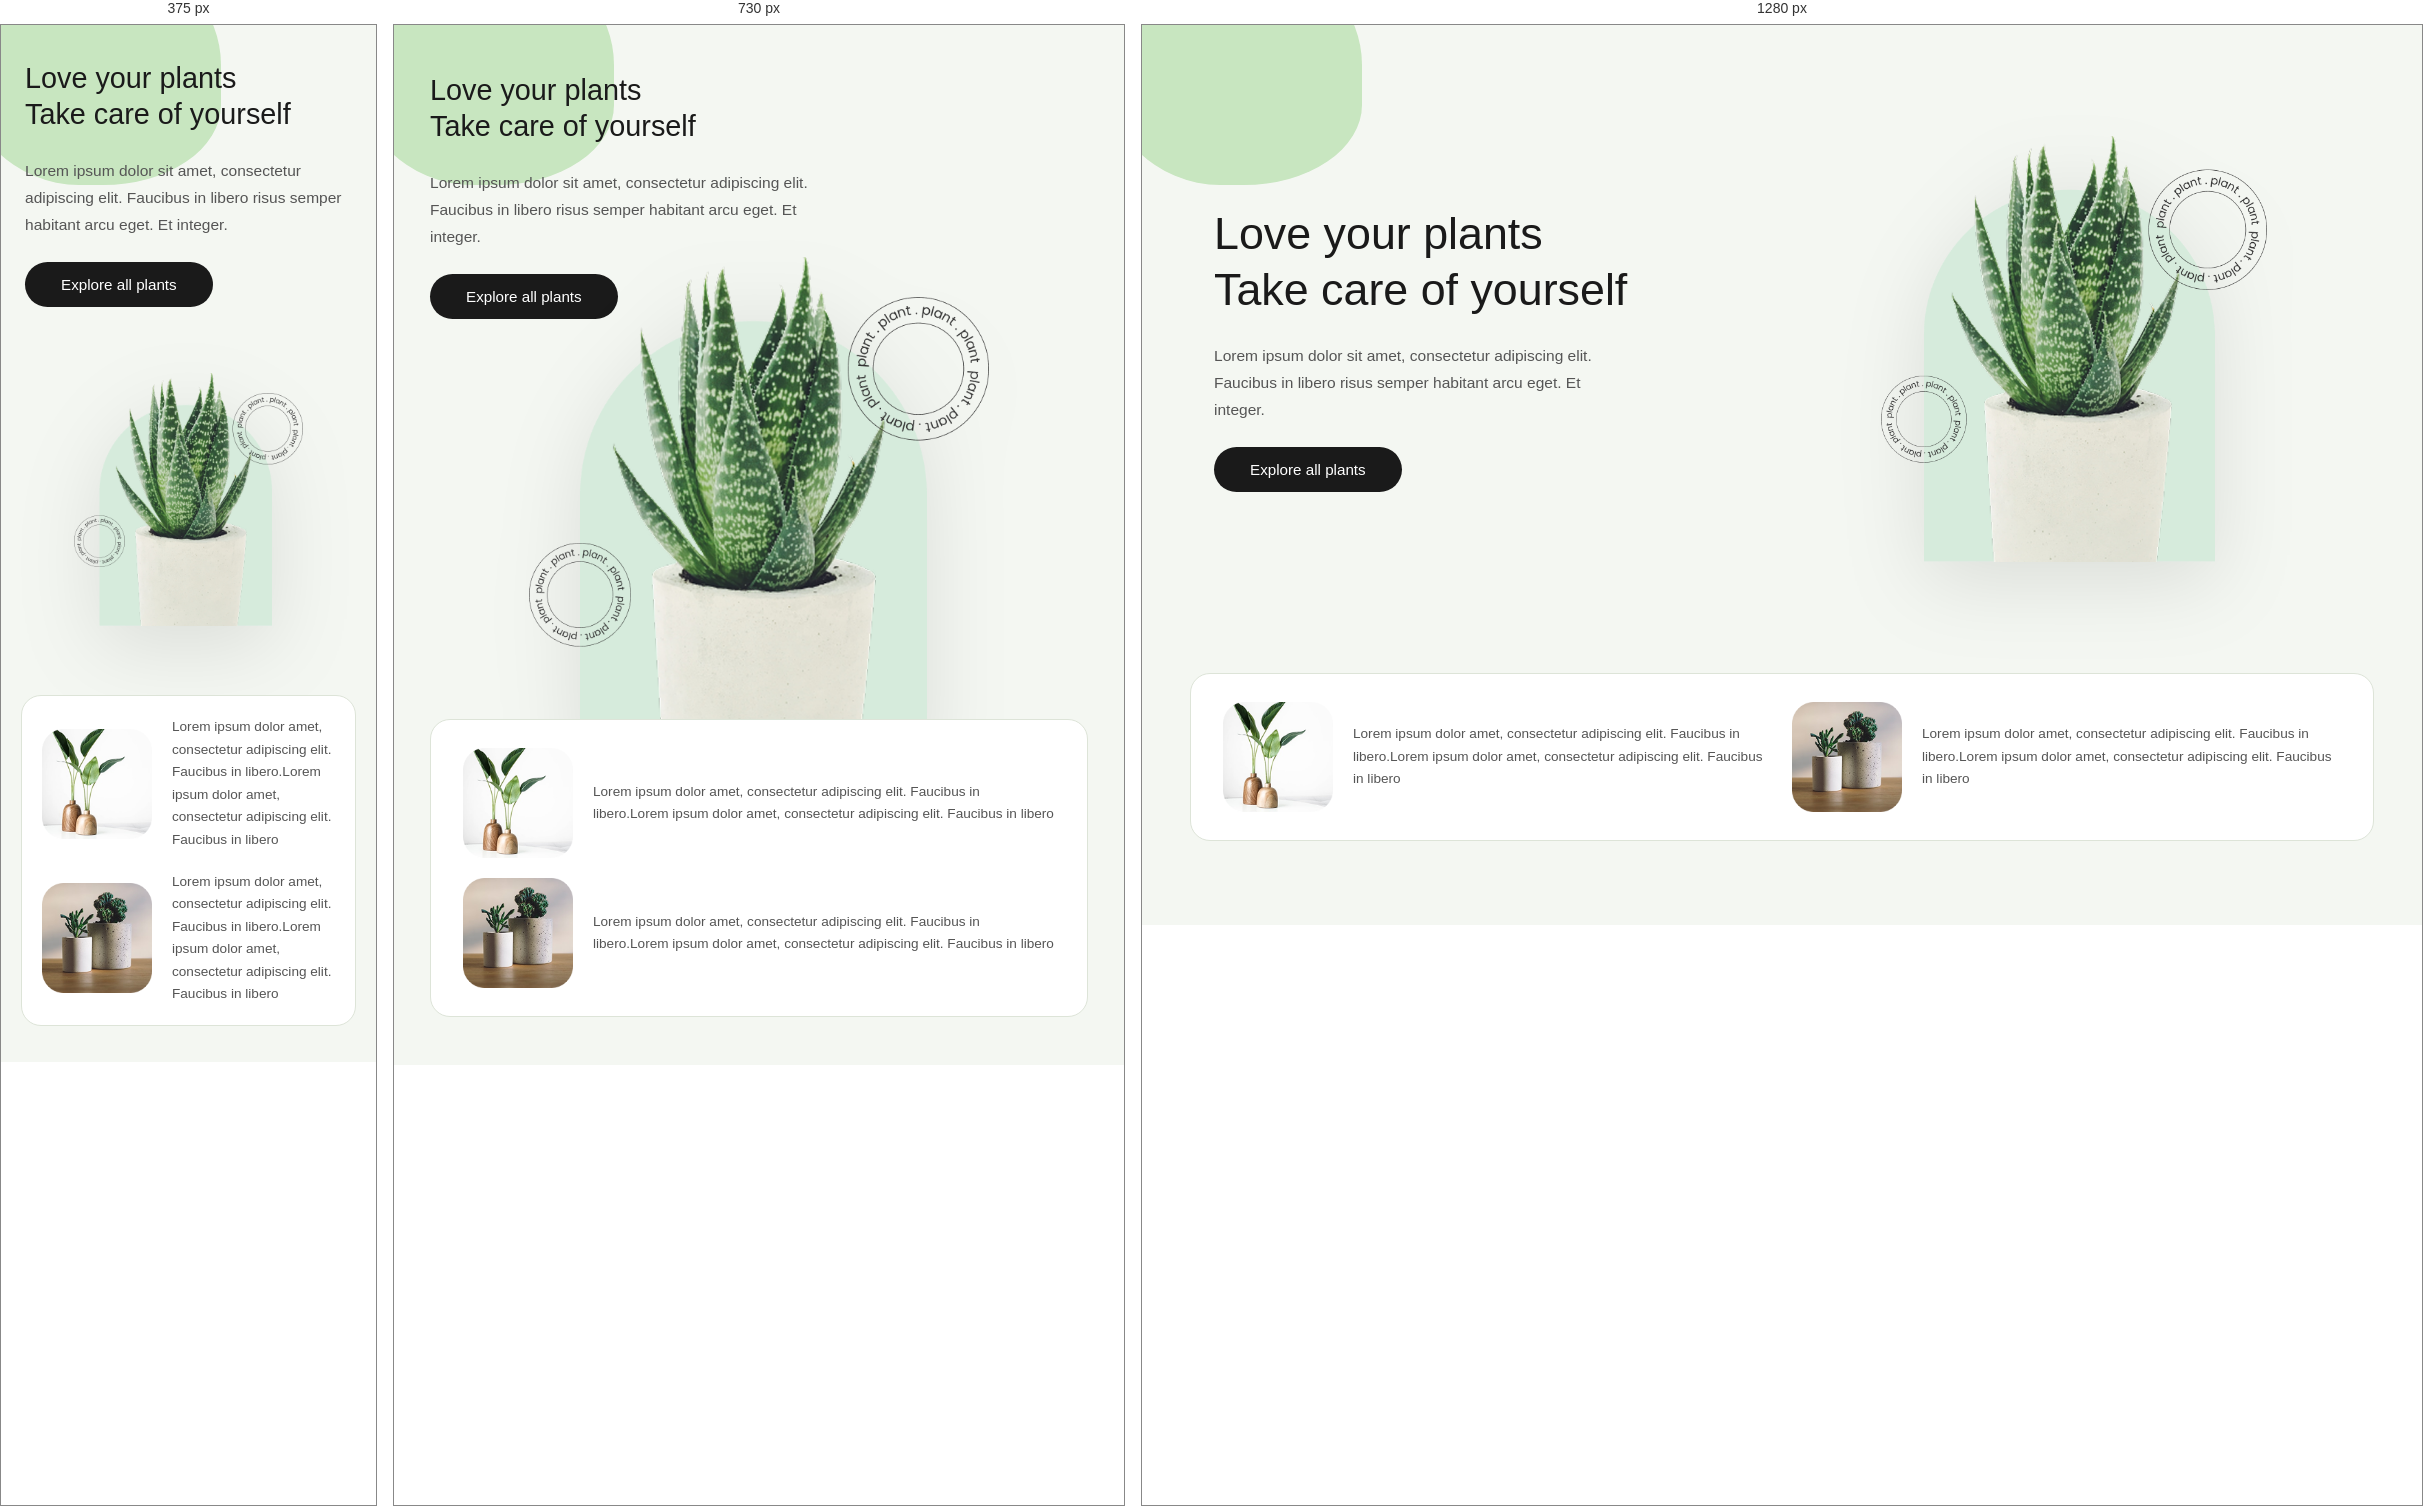
Rendered at 375 px, 730 px and 1280 px, left to right.

<!-- file: index.html -->
<!DOCTYPE html>
<html lang="es">

<head>
  <meta charset="UTF-8" />
  <meta name="viewport" content="width=device-width, initial-scale=1.0" />
  <title>Love Your Plants</title>
  <link rel="stylesheet" href="CSS/style.css" />
  <link href="https://fonts.googleapis.com/css2?family=DM+Sans:wght@300;400;500;700&display=swap" rel="stylesheet" />
</head>

<body>

  <div class="page-wrapper">
    <!-- Hero -->
    <section class="hero">

      <!-- Blobs decorativos -->
      <div class="blob blob--top-left"></div>
      <div class="blob blob--arch"></div>

      <!-- Columna izquierda -->
      <div class="hero__left">
        <h1 class="hero__title">
          Love your plants<br />
          Take care of yourself
        </h1>
        <p class="hero__desc">
          Lorem ipsum dolor sit amet, consectetur
          adipiscing elit. Faucibus in libero risus
          semper habitant arcu eget. Et integer.
        </p>
        <a href="#" class="hero__btn">Explore all plants</a>
      </div>

      <!-- Columna derecha -->
      <div class="hero__right">

        <div class="badge badge--top">
          <svg viewBox="0 0 100 100" class="badge-svg">
            <path id="circle1" d="M 50, 50 m -35, 0 a 35,35 0 1,1 70,0 a 35,35 0 1,1 -70,0" fill="transparent" />
            <text font-size="10.5" font-weight="500" letter-spacing="1">

            </text>
          </svg>
        </div>

        <div class="badge badge--mid">
          <svg viewBox="0 0 100 100" class="badge-svg">
            <path id="circle2" d="M 50, 50 m -35, 0 a 35,35 0 1,1 70,0 a 35,35 0 1,1 -70,0" fill="transparent" />
            <text font-size="10.5" font-weight="500" letter-spacing="1">

            </text>
          </svg>
        </div>

        <img src="media/grandota.png" alt="plant" class="hero__plant" />

      </div>

    </section>

    <!-- Tarjetas -->
    <section class="cards">

      <div class="card-row">

        <div class="card">
          <!-- Imagen 1 -->
          <img src="media/izquierda.png" alt="plant 1" class="card__img" />
          <p class="card__desc">
            Lorem ipsum dolor amet, consectetur
            adipiscing elit. Faucibus in libero.Lorem
            ipsum dolor amet, consectetur adipiscing
            elit. Faucibus in libero
          </p>
        </div>

        <div class="card">
          <!-- Imagen 2 -->
          <img src="media/derecha.png" alt="plant 2" class="card__img" />
          <p class="card__desc">
            Lorem ipsum dolor amet, consectetur
            adipiscing elit. Faucibus in libero.Lorem
            ipsum dolor amet, consectetur adipiscing
            elit. Faucibus in libero
          </p>
        </div>

      </div>

    </section>

</body>

</html>

/* @media block from CSS/style.css */
@media (max-width: 900px) {
  .hero {
    grid-template-columns: 1fr;
    padding: 48px 36px;
    min-height: auto;
  }

  .hero__right {
    min-height: 320px;
  }

  .card-row {
    grid-template-columns: 1fr;
  }

  .cards {
    padding: 0 36px 48px;
  }
}

/* @media block from CSS/style.css */
@media (max-width: 560px) {
  .hero {
    padding: 36px 24px;
  }

  .cards {
    padding: 0 20px 36px;
  }

  .card-row {
    padding: 20px;
  }
}